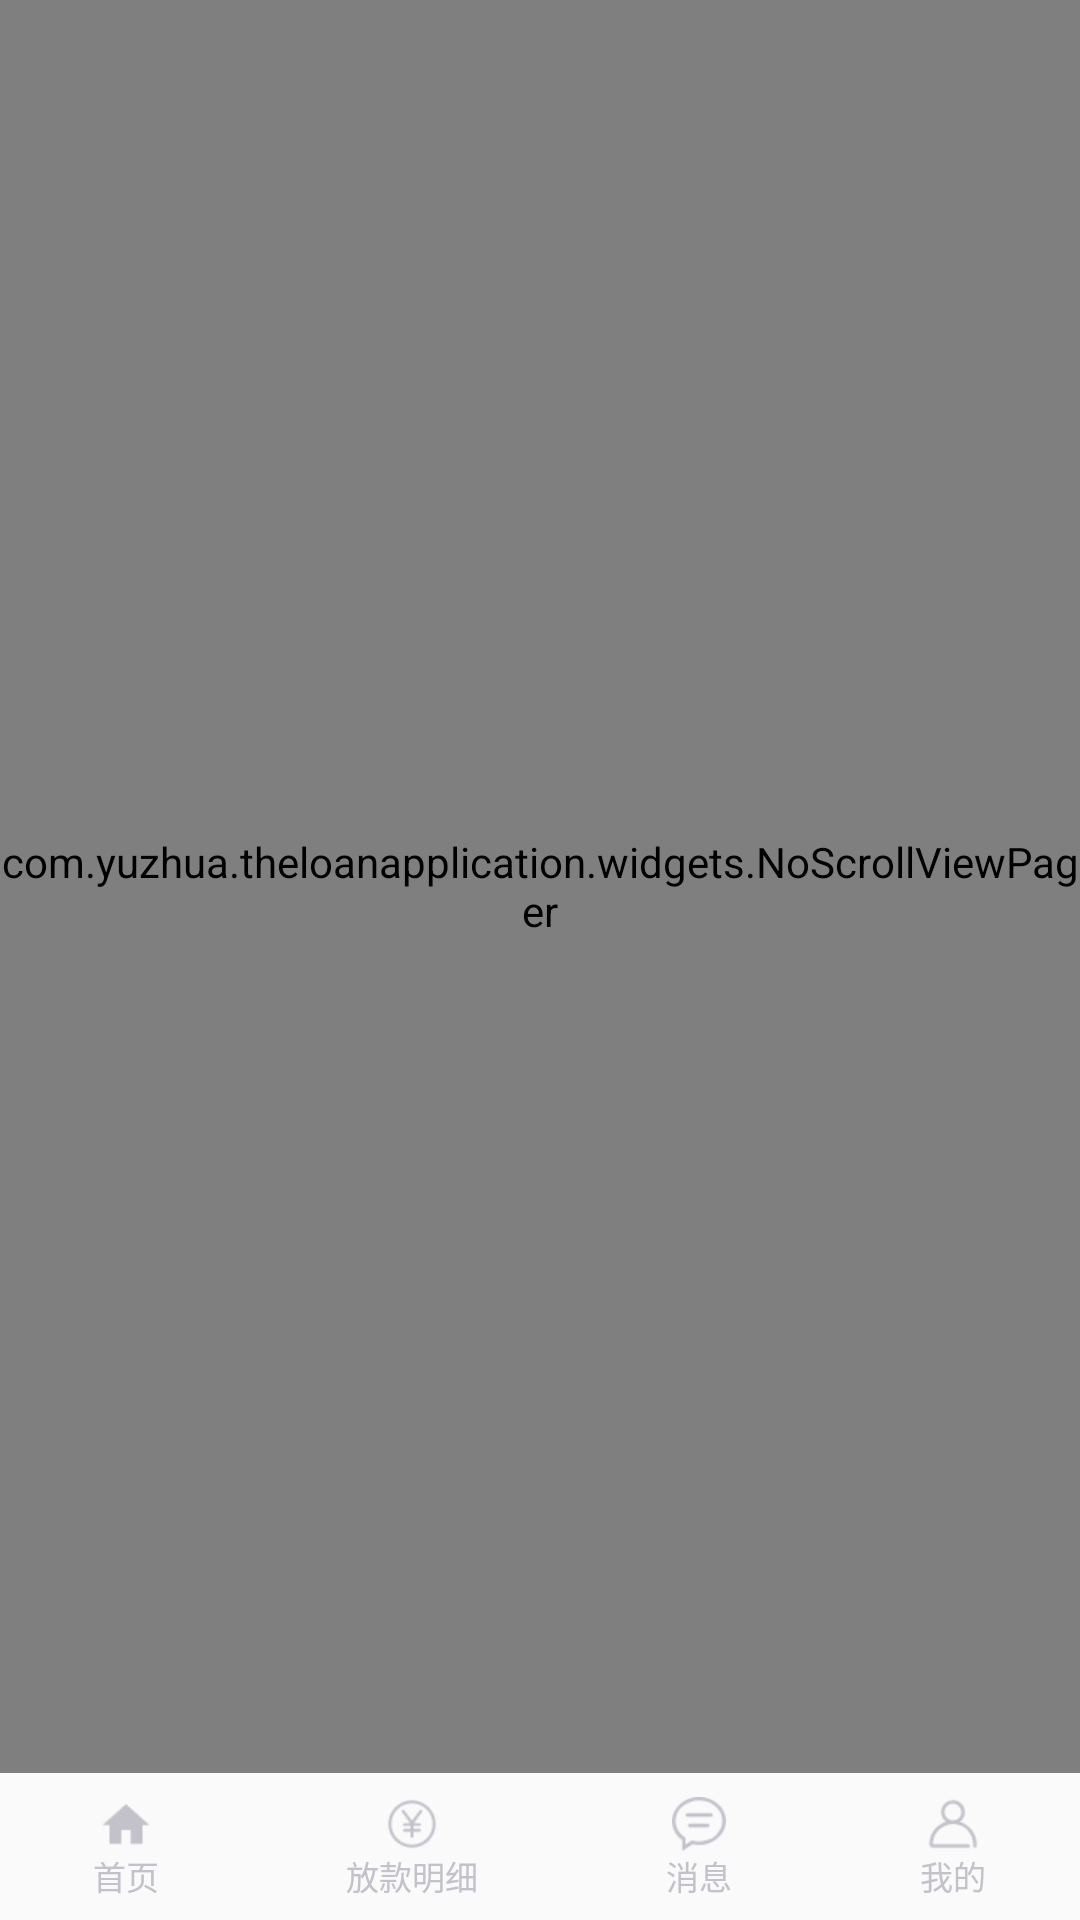

This screen was rendered from an Android layout file. Write that file and the resources it references.
<!-- AndroidManifest.xml: application theme AppTheme -->
<!-- res/layout/activity_main.xml -->
<?xml version="1.0" encoding="utf-8"?>
<LinearLayout xmlns:android="http://schemas.android.com/apk/res/android"
    xmlns:app="http://schemas.android.com/apk/res-auto"
    xmlns:tools="http://schemas.android.com/tools"
    android:layout_width="match_parent"
    android:layout_height="match_parent"
    android:orientation="vertical"
    tools:context="com.yuzhua.theloanapplication.activities.MainActivity">


    <com.yuzhua.theloanapplication.widgets.NoScrollViewPager
        android:id="@+id/main_viewpager"
        android:layout_width="match_parent"
        android:layout_height="0dp"
        android:layout_weight="1" />

    <RadioGroup
        android:id="@+id/rg_main"
        android:layout_width="match_parent"
        android:layout_height="49dp"
        android:layout_marginBottom="0dp"
        android:gravity="center_vertical"
        android:orientation="horizontal">

        <RadioButton
            android:id="@+id/rb_index"
            style="@style/tab_style"
            android:drawableTop="@drawable/index_selector"
            android:text="首页" />


        <RadioButton
            android:id="@+id/rb_loan"
            style="@style/tab_style"
            android:drawableTop="@drawable/loan_selector"
            android:text="放款明细" />

        <RadioButton
            android:id="@+id/rb_message"
            style="@style/tab_style"
            android:drawableTop="@drawable/message_selector"
            android:text="消息" />

        <RadioButton
            android:id="@+id/rb_my"
            style="@style/tab_style"
            android:drawableTop="@drawable/my_selector"
            android:text="我的" />
    </RadioGroup>


</LinearLayout>
<!-- resources referenced by this layout -->
<resources>
  <!-- drawable index_selector (drawable) -->
  <?xml version="1.0" encoding="utf-8"?>
  <selector xmlns:android="http://schemas.android.com/apk/res/android">
      <item android:drawable="@mipmap/index" android:state_selected="true" />
      <item android:drawable="@mipmap/index_selected" android:state_selected="false" />
  </selector>
  <!-- drawable loan_selector (drawable) -->
  <?xml version="1.0" encoding="utf-8"?>
  <selector xmlns:android="http://schemas.android.com/apk/res/android">
      <item android:drawable="@mipmap/loan" android:state_selected="false" />
      <item android:drawable="@mipmap/loan_selected" android:state_selected="true" />
  </selector>
  <!-- drawable message_selector (drawable) -->
  <?xml version="1.0" encoding="utf-8"?>
  <selector xmlns:android="http://schemas.android.com/apk/res/android">
      <item android:drawable="@mipmap/message_selected" android:state_selected="true" />
      <item android:drawable="@mipmap/message" android:state_selected="false" />
  </selector>
  <!-- drawable my_selector (drawable) -->
  <?xml version="1.0" encoding="utf-8"?>
  <selector xmlns:android="http://schemas.android.com/apk/res/android">
      <item android:drawable="@mipmap/my" android:state_selected="false" />
      <item android:drawable="@mipmap/my_selected" android:state_selected="true" />
  </selector>
  <style name="tab_style">
          <item name="android:padding">8dp</item>
          <item name="android:textSize">11sp</item>
          <item name="android:textColor">@drawable/color_radiobutton</item>
          <item name="android:layout_weight">1</item>
          <item name="android:button">@null</item>
          <item name="android:gravity">center</item>
      </style>
  <style name="AppTheme" parent="Theme.AppCompat.Light.NoActionBar">
          
          <item name="colorPrimary">@color/colorPrimary</item>
          <item name="colorPrimaryDark">@color/colorPrimaryDark</item>
          <item name="colorAccent">@color/colorAccent</item>
      </style>
  <!-- drawable color_radiobutton (drawable) -->
  <?xml version="1.0" encoding="utf-8"?>
  <selector xmlns:android="http://schemas.android.com/apk/res/android">
      <item android:color="@color/tab_select_text" android:state_selected="true"></item>
      <item android:color="@color/tab_unselect_text" android:state_selected="false"></item>
  
  </selector>
  <color name="colorPrimary">#3F51B5</color>
  <color name="colorPrimaryDark">#303F9F</color>
  <color name="colorAccent">#FF4081</color>
  <color name="tab_select_text">#2F2F2F</color>
  <color name="tab_unselect_text">#C3C2CA</color>
</resources>
